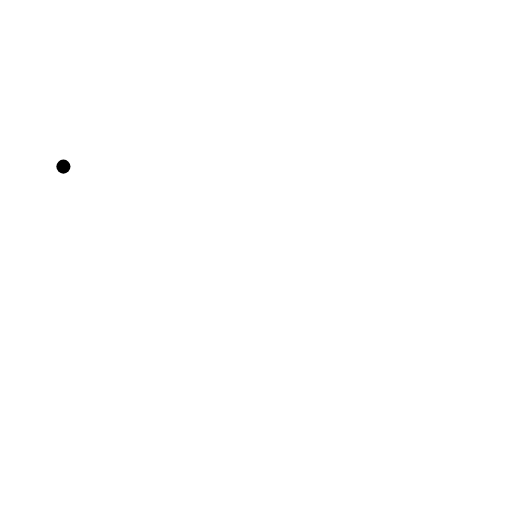
t = 0.00 s
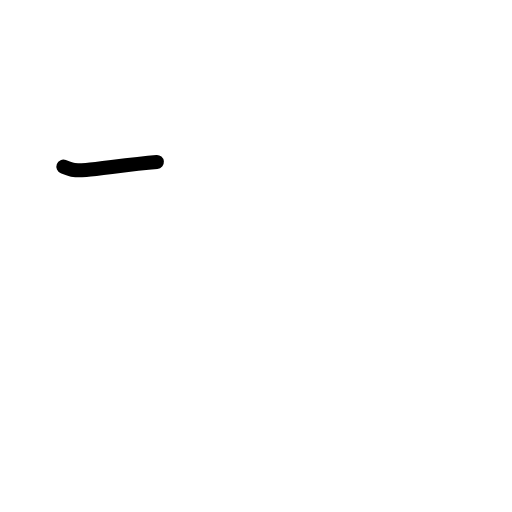
t = 0.75 s
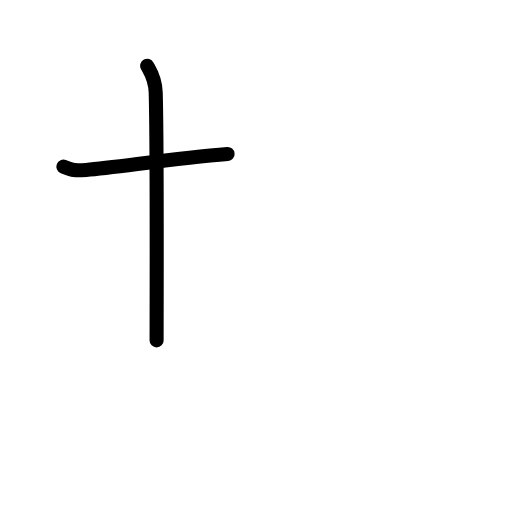
t = 1.58 s
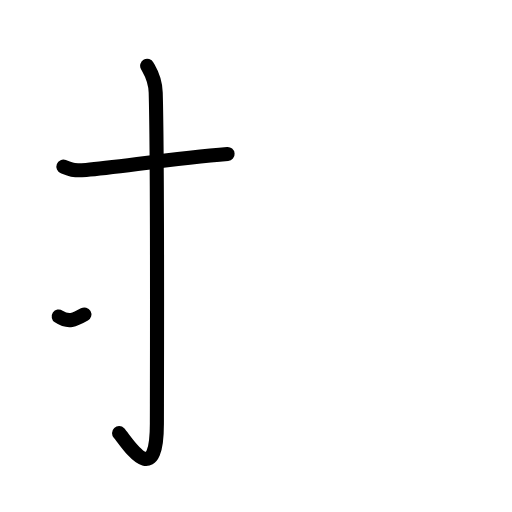
t = 2.38 s
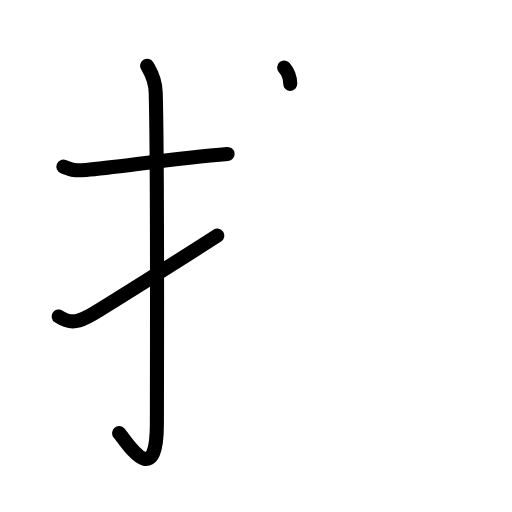
t = 3.19 s
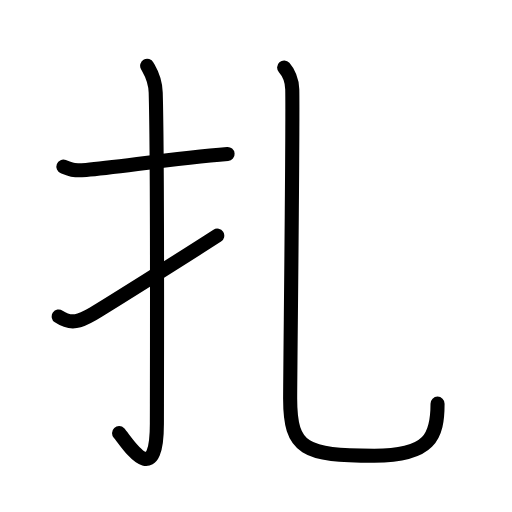
t = 4.00 s

The animated SVG that drew these frames (rendered in a browser with its animation timeline set to each time). Animation: 14 SMIL elements (animate=14); one cycle of 4.00 s.

<?xml version="1.0" encoding="UTF-8"?>
<!--
AniKanjiVG is licensed by CC-BY-SA Paul C. Sommerhoff (https://bitbucket.org/sommerhoff/anikanjivg).
AniKanjiVG uses KanjiVG which is licensed by CC-BY-SA Ulrich Apel (http://kanjivg.tagaini.net).
See also http://creativecommons.org/licenses/by-sa/3.0/
-->
<svg xmlns:kvg='http://kanjivg.tagaini.net' xmlns='http://www.w3.org/2000/svg' width='109' height='109' viewBox='0 0 109 109' style='fill:none;stroke:#000000;stroke-width:3;stroke-linecap:round;stroke-linejoin:round;' id="kvg:kanji_0624e"><g id="kvg:0624e" kvg:element="扎"><g id="kvg:0624e-g1" kvg:element="扌" kvg:variant="true" kvg:original="手" kvg:position="left" kvg:radical="general"><path id="kvg:0624e-s1" kvg:type="㇐" d="M13.5,35.47c2,0.78,2.21,0.92,4.84,0.7c6.83-0.59,18.74-2.47,30.11-3.39"><animate attributeName="d" begin="0.0s" dur="0.5s" from="M13.5,35.47C13.5,35.47,13.5,35.47,13.5,35.47" to="M13.5,35.47c2,0.78,2.21,0.92,4.84,0.7" />
<animate attributeName="d" begin="0.5s" dur="0.5s" from="M13.5,35.47c2,0.78,2.21,0.92,4.84,0.7c0,0,0,0,0,0,0" to="M13.5,35.47c2,0.78,2.21,0.92,4.84,0.7c6.83-0.59,18.74-2.47,30.11-3.39" />
</path>
<path id="kvg:0624e-s2" kvg:type="㇚" d="M31.33,14c0.5,0.95,1.73,2.58,1.82,5.72c0.42,15.1,0.25,65.28,0.25,70.42c0,14.78-6.56,3.66-8.05,2.07"><animate attributeName="d" begin="1.0s" dur="0.3333333333333333s" from="M31.33,14C31.33,14,31.33,14,31.33,14" to="M31.33,14c0.5,0.95,1.73,2.58,1.82,5.72" />
<animate attributeName="d" begin="1.3333333333333333s" dur="0.3333333333333333s" from="M31.33,14c0.5,0.95,1.73,2.58,1.82,5.72c0,0,0,0,0,0,0" to="M31.33,14c0.5,0.95,1.73,2.58,1.82,5.72c0.42,15.1,0.25,65.28,0.25,70.42" />
<animate attributeName="d" begin="1.6666666666666665s" dur="0.3333333333333333s" from="M31.33,14c0.5,0.95,1.73,2.58,1.82,5.72c0.42,15.1,0.25,65.28,0.25,70.42c0,0,0,0,0,0,0" to="M31.33,14c0.5,0.95,1.73,2.58,1.82,5.72c0.42,15.1,0.25,65.28,0.25,70.42c0,14.78-6.56,3.66-8.05,2.07" />
<animate attributeName="d" begin="0s" dur="1.0s" from="M-100,-100" to="M-100,-100" />
</path>
<path id="kvg:0624e-s3" kvg:type="㇀" d="M12.5,67.38c2.76,1.84,4.53,1,7.29-0.58c1.63-0.93,19.56-12.17,26.46-16.63"><animate attributeName="d" begin="2.0s" dur="0.5s" from="M12.5,67.38C12.5,67.38,12.5,67.38,12.5,67.38" to="M12.5,67.38c2.76,1.84,4.53,1,7.29-0.58" />
<animate attributeName="d" begin="2.5s" dur="0.5s" from="M12.5,67.38c2.76,1.84,4.53,1,7.29-0.58c0,0,0,0,0,0,0" to="M12.5,67.38c2.76,1.84,4.53,1,7.29-0.58c1.63-0.93,19.56-12.17,26.46-16.63" />
<animate attributeName="d" begin="0s" dur="2.0s" from="M-100,-100" to="M-100,-100" />
</path>
</g>
<g id="kvg:0624e-g2" kvg:element="乙" kvg:variant="true" kvg:position="right"><path id="kvg:0624e-s4" kvg:type="㇟" d="M60.49,14.37c0.83,0.92,1.69,2.72,1.73,4.65c0.17,8.6-0.45,60.04-0.45,65.89c0,10.77,3.11,12.11,17.9,12.11c11.97,0,13.48-4.16,13.48-11.09"><animate attributeName="d" begin="3.0s" dur="0.25s" from="M60.49,14.37C60.49,14.37,60.49,14.37,60.49,14.37" to="M60.49,14.37c0.83,0.92,1.69,2.72,1.73,4.65" />
<animate attributeName="d" begin="3.25s" dur="0.25s" from="M60.49,14.37c0.83,0.92,1.69,2.72,1.73,4.65c0,0,0,0,0,0,0" to="M60.49,14.37c0.83,0.92,1.69,2.72,1.73,4.65c0.17,8.6-0.45,60.04-0.45,65.89" />
<animate attributeName="d" begin="3.5s" dur="0.25s" from="M60.49,14.37c0.83,0.92,1.69,2.72,1.73,4.65c0.17,8.6-0.45,60.04-0.45,65.89c0,0,0,0,0,0,0" to="M60.49,14.37c0.83,0.92,1.69,2.72,1.73,4.65c0.17,8.6-0.45,60.04-0.45,65.89c0,10.77,3.11,12.11,17.9,12.11" />
<animate attributeName="d" begin="3.75s" dur="0.25s" from="M60.49,14.37c0.83,0.92,1.69,2.72,1.73,4.65c0.17,8.6-0.45,60.04-0.45,65.89c0,10.77,3.11,12.11,17.9,12.11c0,0,0,0,0,0,0" to="M60.49,14.37c0.83,0.92,1.69,2.72,1.73,4.65c0.17,8.6-0.45,60.04-0.45,65.89c0,10.77,3.11,12.11,17.9,12.11c11.97,0,13.48-4.16,13.48-11.09" />
<animate attributeName="d" begin="0s" dur="3.0s" from="M-100,-100" to="M-100,-100" />
</path>
</g>
</g>
</svg>
